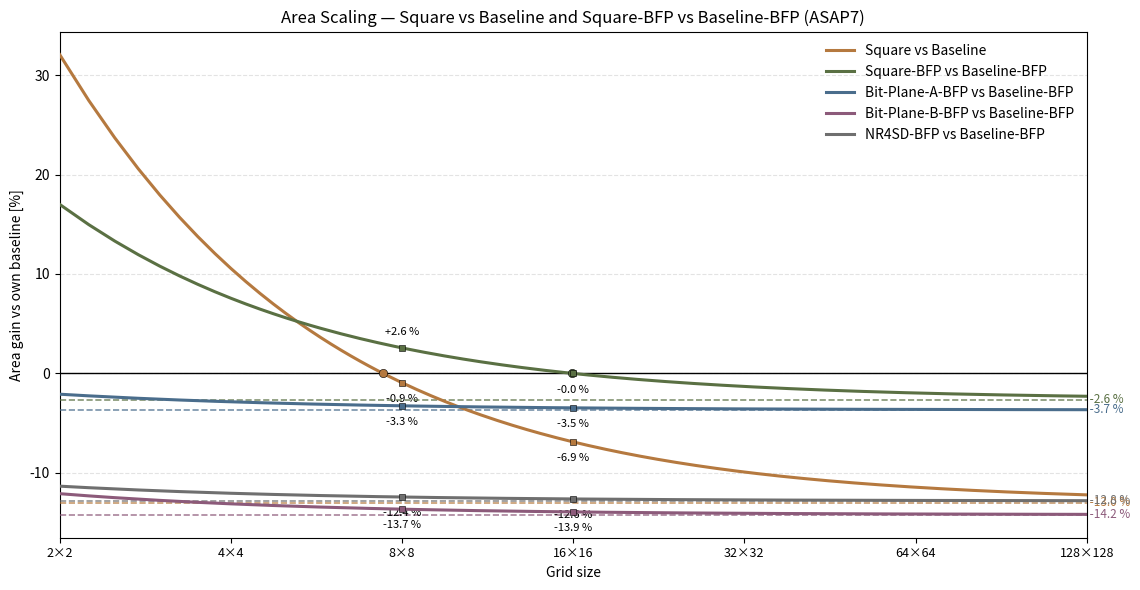

This figure's Python source: (Note: this script raises an exception after producing the figure.)
# -----------------------------------------------------------------------------
# Author: Simone Machetti
# SPDX-License-Identifier: Apache-2.0
#
# Description:
#   Line charts of the area and dynamic-power gain of each variant against its
#   own baseline as the grid grows - square vs baseline, and square-BFP and
#   bit-plane-A BFP vs baseline-BFP, from 2x2 up to 128x128. The curves are the
#   same instance-count
#   model used by hist_syn_area.py and hist_syn_pwr.py (PE = N^2, dispatch and
#   alpha-beta = N, icg = N^2 + 2N, ctrl/const/glue = 1) evaluated over a range of
#   N instead of at the two fixed sizes, so the 8x8 and 16x16 bars of those charts
#   are two points on these curves by construction. The square trades an N^2
#   per-PE saving against an N per-row/column alpha-beta cost, so each curve
#   starts positive (the square is worse), crosses zero at the crossover N, and
#   converges to the per-PE ratio - the gain with the alpha-beta overhead
#   amortized away. Crossings and asymptotes are annotated. Values are collected
#   in doc/data/res_syn_scaling.xlsx. Writes line_syn_scaling_area.png and
#   line_syn_scaling_pwr.png next to this.
# -----------------------------------------------------------------------------

from pathlib import Path
import matplotlib
matplotlib.use("Agg")
import matplotlib.pyplot as plt

AREA = {
    "pe": 3816.519, "pe_sqr": 3320.303, "pe_bfp": 5345.990, "pe_sqr_bfp": 5204.929,
    "icg": 0.262, "ctrl": 8.879, "ctrl_sqr": 9.769, "const_sqr": 3.747,
    "const_sqr_bfp": 4.184, "disp_array_a": 277.734, "disp_array_b": 466.327,
    "disp_array_a_sqr": 366.118, "disp_array_b_sqr": 332.686,
    "disp_array_exp_a_bfp": 42.924, "disp_array_exp_b_bfp": 75.174,
    "disp_array_exp_a_sqr_bfp": 41.990, "disp_array_exp_b_sqr_bfp": 68.584,
    "pe_array_alpha_sqr": 1962.235, "pe_array_beta_sqr": 1753.682,
    "pe_array_alpha_sqr_bfp": 1226.688, "pe_array_beta_sqr_bfp": 1070.755,
    "pe_bpl_a_bfp": 5148.898, "disp_array_b_bpl_a_bfp": 616.224,
    "pe_bpl_b_bfp": 4585.206, "disp_array_a_bpl_b_bfp": 397.495,
    "pe_nr4sd_bfp": 4659.404, "disp_array_b_nr4sd_bfp": 526.907,
    "glue_bas": 1.779, "glue_sqr": 20.383, "glue_bfp": 1.779, "glue_sqr_bfp": 3.470,
    "glue_bpl_a_bfp": 4.753, "glue_bpl_b_bfp": 4.755, "glue_nr4sd_bfp": 1.254,
}

VAR_AREA = {
    "Baseline": {
        "PE": [("pe", "N2"), ("icg", "N2")], "AB": [],
        "OT": [("disp_array_a", "N"), ("disp_array_b", "N"), ("icg", "2N"),
               ("ctrl", "1"), ("glue_bas", "1")]},
    "Square": {
        "PE": [("pe_sqr", "N2"), ("icg", "N2")],
        "AB": [("pe_array_alpha_sqr", "N"), ("pe_array_beta_sqr", "N")],
        "OT": [("disp_array_a_sqr", "N"), ("disp_array_b_sqr", "N"), ("icg", "2N"),
               ("ctrl_sqr", "1"), ("const_sqr", "1"), ("glue_sqr", "1")]},
    "Baseline-BFP": {
        "PE": [("pe_bfp", "N2"), ("icg", "N2")], "AB": [],
        "OT": [("disp_array_a", "N"), ("disp_array_b", "N"),
               ("disp_array_exp_a_bfp", "N"), ("disp_array_exp_b_bfp", "N"),
               ("icg", "2N"), ("ctrl", "1"), ("glue_bfp", "1")]},
    "Square-BFP": {
        "PE": [("pe_sqr_bfp", "N2"), ("icg", "N2")],
        "AB": [("pe_array_alpha_sqr_bfp", "N"), ("pe_array_beta_sqr_bfp", "N")],
        "OT": [("disp_array_a_sqr", "N"), ("disp_array_b_sqr", "N"),
               ("disp_array_exp_a_sqr_bfp", "N"), ("disp_array_exp_b_sqr_bfp", "N"),
               ("icg", "2N"), ("ctrl_sqr", "1"), ("const_sqr_bfp", "1"),
               ("glue_sqr_bfp", "1")]},
    "Bit-Plane-A-BFP": {
        "PE": [("pe_bpl_a_bfp", "N2"), ("icg", "N2")], "AB": [],
        "OT": [("disp_array_a", "N"), ("disp_array_b_bpl_a_bfp", "N"),
               ("disp_array_exp_a_bfp", "N"), ("disp_array_exp_b_bfp", "N"),
               ("icg", "2N"), ("ctrl", "1"), ("glue_bpl_a_bfp", "1")]},
    "Bit-Plane-B-BFP": {
        "PE": [("pe_bpl_b_bfp", "N2"), ("icg", "N2")], "AB": [],
        "OT": [("disp_array_a_bpl_b_bfp", "N"), ("disp_array_b", "N"),
               ("disp_array_exp_a_bfp", "N"), ("disp_array_exp_b_bfp", "N"),
               ("icg", "2N"), ("ctrl", "1"), ("glue_bpl_b_bfp", "1")]},
    "NR4SD-BFP": {
        "PE": [("pe_nr4sd_bfp", "N2"), ("icg", "N2")], "AB": [],
        "OT": [("disp_array_a", "N"), ("disp_array_b_nr4sd_bfp", "N"),
               ("disp_array_exp_a_bfp", "N"), ("disp_array_exp_b_bfp", "N"),
               ("icg", "2N"), ("ctrl", "1"), ("glue_nr4sd_bfp", "1")]},
}

VAR_PWR = {
    "Baseline": {
        "PE": [(0.68225, "N2"), (0.02080, "N2")], "AB": [],
        "OT": [(0.10100, "N"), (0.09975, "N"), (0.00591, "2N"), (0.00127, "1"), (0.00139, "1")]},
    "Square": {
        "PE": [(0.51700, "N2"), (0.01970, "N2")], "AB": [(0.40000, "N"), (0.36500, "N")],
        "OT": [(0.12300, "N"), (0.10700, "N"), (0.01490, "2N"), (0.00177, "1"),
               (0.00001, "1"), (0.00182, "1")]},
    "Baseline-BFP": {
        "PE": [(0.91850, "N2"), (0.02610, "N2")], "AB": [],
        "OT": [(0.10200, "N"), (0.10100, "N"), (0.01380, "N"), (0.01610, "N"),
               (0.00673, "2N"), (0.00136, "1")]},
    "Square-BFP": {
        "PE": [(0.82000, "N2"), (0.02620, "N2")], "AB": [(0.29050, "N"), (0.27200, "N")],
        "OT": [(0.12250, "N"), (0.10800, "N"), (0.01020, "N"), (0.01665, "N"),
               (0.00673, "2N"), (0.00162, "1"), (0.00002, "1")]},
    "Bit-Plane-A-BFP": {
        "PE": [(0.90700, "N2"), (0.02620, "N2")], "AB": [],
        "OT": [(0.12200, "N"), (0.14850, "N"), (0.01370, "N"), (0.01615, "N"),
               (0.00673, "2N"), (0.00137, "1")]},
    "Bit-Plane-B-BFP": {
        "PE": [(0.77125, "N2"), (0.02620, "N2")], "AB": [],
        "OT": [(0.13200, "N"), (0.11500, "N"), (0.01340, "N"), (0.01610, "N"),
               (0.00673, "2N"), (0.00130, "1")]},
    "NR4SD-BFP": {
        "PE": [(0.88875, "N2"), (0.02550, "N2")], "AB": [],
        "OT": [(0.10600, "N"), (0.11600, "N"), (0.01370, "N"), (0.01615, "N"),
               (0.00673, "2N"), (0.00135, "1")]},
}

PAIRS = [("Square", "Baseline"), ("Square-BFP", "Baseline-BFP"),
         ("Bit-Plane-A-BFP", "Baseline-BFP"), ("Bit-Plane-B-BFP", "Baseline-BFP"),
         ("NR4SD-BFP", "Baseline-BFP")]
COLORS = {"Square": "#b5793f", "Square-BFP": "#5a7043", "Bit-Plane-A-BFP": "#4a6d8c",
          "Bit-Plane-B-BFP": "#8c5a7a", "NR4SD-BFP": "#6f6f6f"}
MARKED = [8, 16]
TICKS = [2, 4, 8, 16, 32, 64, 128]

def mult(k, n):
    return {"1": 1, "N": n, "2N": 2 * n, "N2": n * n}[k]

def total_area(variant, n):
    return sum(AREA[m] * mult(k, n) for sec in VAR_AREA[variant].values() for m, k in sec)

def total_pwr(variant, n):
    return sum(u * mult(k, n) for sec in VAR_PWR[variant].values() for u, k in sec)

def gain(fn, sqr, base, n):
    return fn(sqr, n) / fn(base, n) - 1.0

def asymptote(fn, sqr, base):
    return gain(fn, sqr, base, 10 ** 7)

def crossover(fn, sqr, base):
    lo, hi = 1.0, 400.0
    for _ in range(200):
        mid = 0.5 * (lo + hi)
        if gain(fn, sqr, base, mid) > 0:
            lo = mid
        else:
            hi = mid
    return 0.5 * (lo + hi)

def draw(fn, quantity, unit, fname):
    ns = [2 + 0.25 * i for i in range(int((128 - 2) / 0.25) + 1)]

    fig, ax = plt.subplots(figsize=(11.5, 6.0))
    ax.axhline(0.0, color="black", linewidth=1.0, zorder=2)

    for sqr, base in PAIRS:
        ys = [100.0 * gain(fn, sqr, base, n) for n in ns]
        ax.plot(ns, ys, color=COLORS[sqr], linewidth=2.2, zorder=4,
                label=f"{sqr} vs {base}")

        asy = 100.0 * asymptote(fn, sqr, base)
        ax.axhline(asy, color=COLORS[sqr], linewidth=1.2, linestyle="--", alpha=0.75, zorder=3)
        ax.text(128, asy, f" {asy:+.1f} %", color=COLORS[sqr], fontsize=8.5,
                va="center", ha="left")

        xo = crossover(fn, sqr, base)
        ax.plot([xo], [0.0], marker="o", markersize=6, color=COLORS[sqr],
                markeredgecolor="black", markeredgewidth=0.4, zorder=5)

        for n in MARKED:
            y = 100.0 * gain(fn, sqr, base, n)
            ax.plot([n], [y], marker="s", markersize=5, color=COLORS[sqr],
                    markeredgecolor="black", markeredgewidth=0.4, zorder=5)
            up = y >= 0.0
            ax.annotate(f"{y:+.1f} %", (n, y), textcoords="offset points",
                        xytext=(0, 8 if up else -8), ha="center",
                        va="bottom" if up else "top", fontsize=8)

    ax.set_xscale("log", base=2)
    ax.set_xticks(TICKS)
    ax.set_xticklabels([f"{t}×{t}" for t in TICKS], fontsize=9)
    ax.set_xlim(2, 128)
    ax.minorticks_off()

    ax.set_xlabel("Grid size")
    ax.set_ylabel(f"{quantity} gain vs own baseline [%]")
    ax.set_title(f"{quantity} Scaling — Square vs Baseline and Square-BFP vs Baseline-BFP (ASAP7)")
    ax.grid(axis="y", linestyle="--", alpha=0.35, zorder=0)
    ax.legend(loc="upper right", frameon=False)

    fig.tight_layout()
    out = Path(__file__).with_name(fname)
    fig.savefig(out, dpi=200, bbox_inches="tight")
    print(f"saved {out}")

    for sqr, base in PAIRS:
        xo = crossover(fn, sqr, base)
        asy = 100.0 * asymptote(fn, sqr, base)
        pts = "  ".join(f"{n}:{100.0 * gain(fn, sqr, base, n):+6.1f}" for n in TICKS)
        print(f"{quantity:5s} {sqr:11s} vs {base:13s} crossover N={xo:6.2f}  "
              f"asymptote={asy:+6.1f} %   {pts}   [{unit}]")

draw(total_area, "Area", "um^2", "line_syn_scaling_area.png")
draw(total_pwr, "Power", "mW", "line_syn_scaling_pwr.png")
